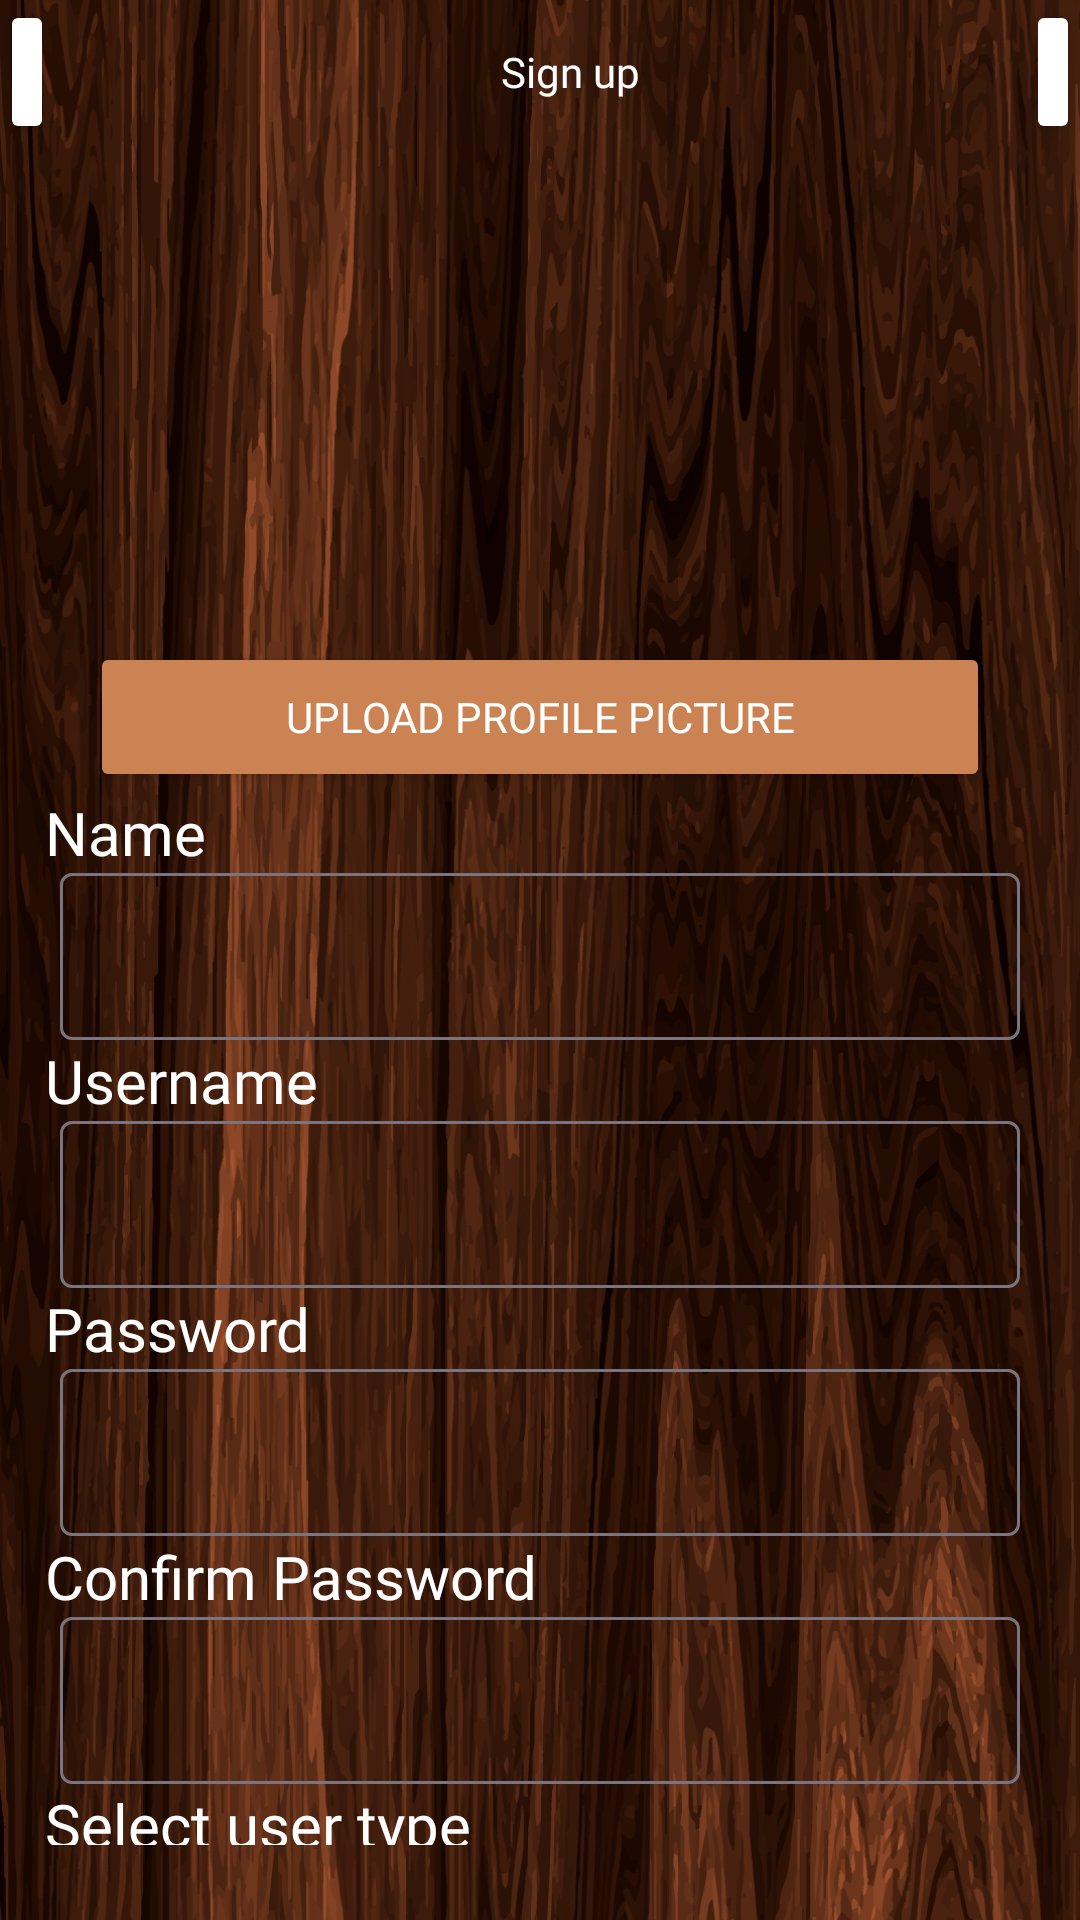

This screen was rendered from an Android layout file. Write that file and the resources it references.
<!-- AndroidManifest.xml: application theme Theme.CoffeeOrderingApp -->
<!-- res/layout/activity_register.xml -->
<?xml version="1.0" encoding="utf-8"?>
<LinearLayout xmlns:android="http://schemas.android.com/apk/res/android"
    xmlns:app="http://schemas.android.com/apk/res-auto"
    xmlns:tools="http://schemas.android.com/tools"
    android:layout_width="match_parent"
    android:background="@drawable/background"
    android:layout_height="match_parent"
    android:orientation="vertical"
    tools:context=".Register">

    <LinearLayout
        android:layout_width="match_parent"
        android:layout_height="wrap_content"
        android:orientation="horizontal">

        <Button
            android:id="@+id/btnBack"
            android:layout_width="30dp"
            android:layout_height="wrap_content"
            android:layout_weight="1"
            android:backgroundTint="#FFFFFF"
            android:gravity="center"
            app:icon="@drawable/baseline_chevron_left_24"
            app:iconGravity="textStart"
            app:iconPadding="0dp"
            app:iconSize="30dp"
            app:iconTint="#000000" />

        <TextView
            android:id="@+id/textView"
            android:layout_width="304dp"
            android:layout_height="match_parent"
            android:layout_gravity="center"
            android:layout_marginLeft="20dp"
            android:textColor="@color/white"
            android:fontFamily="@font/cherry_cream_soda"
            android:gravity="center"
            android:text="Sign up"
            tools:layout_editor_absoluteX="205dp"
            tools:layout_editor_absoluteY="119dp" />

        <Button
            android:id="@+id/btnMenu"
            android:layout_width="30dp"
            android:layout_height="wrap_content"
            android:layout_weight="1"
            android:backgroundTint="#FFFFFF"
            android:gravity="center"
            app:icon="@drawable/ic_dashboard_black_24dp"
            app:iconGravity="textStart"
            app:iconPadding="0dp"
            app:iconSize="30dp"
            app:iconTint="#000000" />
    </LinearLayout>

    <LinearLayout
        android:layout_width="match_parent"
        android:layout_height="wrap_content"
        android:gravity="center_vertical"
        android:paddingHorizontal="10dp"
        android:orientation="vertical">


        <ImageView
            android:id="@+id/ivProfilePicture"
            android:layout_width="match_parent"
            android:layout_height="191dp"
            android:paddingHorizontal="20dp" />

        <LinearLayout
            android:layout_width="match_parent"
            android:layout_height="match_parent"
            android:orientation="vertical">
            <Button
                android:id="@+id/btnUploadImage"
                android:layout_width="match_parent"
                android:layout_height="50dp"
                android:layout_marginHorizontal="20dp"
                android:layout_weight="1"
                android:backgroundTint="#CC8353"
                android:fontFamily="@font/cherry_cream_soda"
                android:text="UPLOAD PROFILE PICTURE"
                android:textColor="#FFFFFF"
                app:cornerRadius="10dp" />
            <TextView
                android:layout_width="match_parent"
                android:layout_height="wrap_content"
                android:layout_marginLeft="5dp"
                android:fontFamily="@font/cherry_cream_soda"
                android:text="Name"
                android:textColor="#FFFFFF"
                android:textSize="20sp" />

            <com.google.android.material.textfield.TextInputLayout
                android:layout_width="match_parent"
                android:layout_height="wrap_content"
                android:layout_marginLeft="10dp"
                android:layout_marginRight="10dp"
                app:hintEnabled="false">

                <com.google.android.material.textfield.TextInputEditText
                    android:id="@+id/tvName"
                    android:layout_width="match_parent"
                    android:layout_height="wrap_content"
                    android:fontFamily="@font/cherry_cream_soda"
                    android:textColor="#FFFFFF" />
            </com.google.android.material.textfield.TextInputLayout>

            <TextView
                android:layout_width="match_parent"
                android:layout_height="wrap_content"
                android:layout_marginLeft="5dp"
                android:fontFamily="@font/cherry_cream_soda"
                android:text="Username"
                android:textColor="#FFFFFF"
                android:textSize="20sp" />

            <com.google.android.material.textfield.TextInputLayout
                android:layout_width="match_parent"
                android:layout_height="wrap_content"
                android:layout_marginLeft="10dp"
                android:layout_marginRight="10dp"
                app:hintEnabled="false">

                <com.google.android.material.textfield.TextInputEditText
                    android:id="@+id/tvUsername"
                    android:layout_width="match_parent"
                    android:layout_height="wrap_content"
                    android:fontFamily="@font/cherry_cream_soda"
                    android:textColor="#FFFFFF" />
            </com.google.android.material.textfield.TextInputLayout>

            <TextView
                android:layout_width="match_parent"
                android:layout_height="wrap_content"
                android:layout_marginLeft="5dp"
                android:fontFamily="@font/cherry_cream_soda"
                android:text="Password"
                android:textColor="#FFFFFF"
                android:textSize="20sp" />

            <com.google.android.material.textfield.TextInputLayout
                android:layout_width="match_parent"
                android:layout_height="wrap_content"
                android:layout_marginLeft="10dp"
                android:layout_marginRight="10dp"
                app:hintEnabled="false">

                <com.google.android.material.textfield.TextInputEditText
                    android:id="@+id/tvPassword"
                    android:layout_width="match_parent"
                    android:layout_height="wrap_content"
                    android:fontFamily="@font/cherry_cream_soda"
                    android:inputType="text|textPassword"
                    android:textColor="#FFFFFF" />
            </com.google.android.material.textfield.TextInputLayout>

            <TextView
                android:id="@+id/textView2"
                android:layout_width="match_parent"
                android:layout_height="wrap_content"
                android:layout_marginLeft="5dp"
                android:layout_weight="1"
                android:fontFamily="@font/cherry_cream_soda"
                android:text="Confirm Password"
                android:textColor="#FFFFFF"
                android:textSize="20sp" />

            <com.google.android.material.textfield.TextInputLayout
                android:layout_width="match_parent"
                android:layout_height="wrap_content"
                android:layout_marginLeft="10dp"
                android:layout_marginRight="10dp"
                app:hintEnabled="false">

                <com.google.android.material.textfield.TextInputEditText
                    android:id="@+id/tvConfirmPassword"
                    android:layout_width="match_parent"
                    android:layout_height="wrap_content"
                    android:fontFamily="@font/cherry_cream_soda"
                    android:inputType="text|textPassword"
                    android:textColor="#FFFFFF" />
            </com.google.android.material.textfield.TextInputLayout>

        </LinearLayout>

        <TextView
            android:layout_width="match_parent"
            android:layout_height="wrap_content"
            android:layout_marginLeft="5dp"
            android:fontFamily="@font/cherry_cream_soda"
            android:text="Select user type"
            android:textColor="#FFFFFF"
            android:textSize="20sp" />

        <Spinner
            android:id="@+id/spinnerUserType"
            style="@android:style/Widget.Material.Light.Spinner"
            android:layout_width="match_parent"
            android:layout_height="71dp"
            android:layout_marginHorizontal="10dp"
            android:layout_weight="1"
            android:background="#E1E1E1"
            android:padding="5dp" />

        <Button
            android:id="@+id/btnRegister"
            android:layout_width="match_parent"
            android:layout_height="50dp"
            android:layout_marginHorizontal="20dp"
            android:layout_marginTop="50dp"
            android:layout_weight="1"
            android:backgroundTint="#CC8353"
            android:fontFamily="@font/cherry_cream_soda"
            android:text="REGISTER"
            android:textColor="#FFFFFF"
            app:cornerRadius="10dp" />

    </LinearLayout>

</LinearLayout>
<!-- resources referenced by this layout -->
<resources>
  <!-- drawable background: jpg bitmap (drawable, 978057 bytes) -->
  <style name="Theme.CoffeeOrderingApp" parent="Base.Theme.CoffeeOrderingApp" />
  <style name="Base.Theme.CoffeeOrderingApp" parent="Theme.Material3.DayNight.NoActionBar">
          
          
      </style>
  <!-- not gathered from this repository: default colours our renderer supplied (Android Studio template values) -->
  <color name="white">#FFFFFFFF</color>
</resources>
